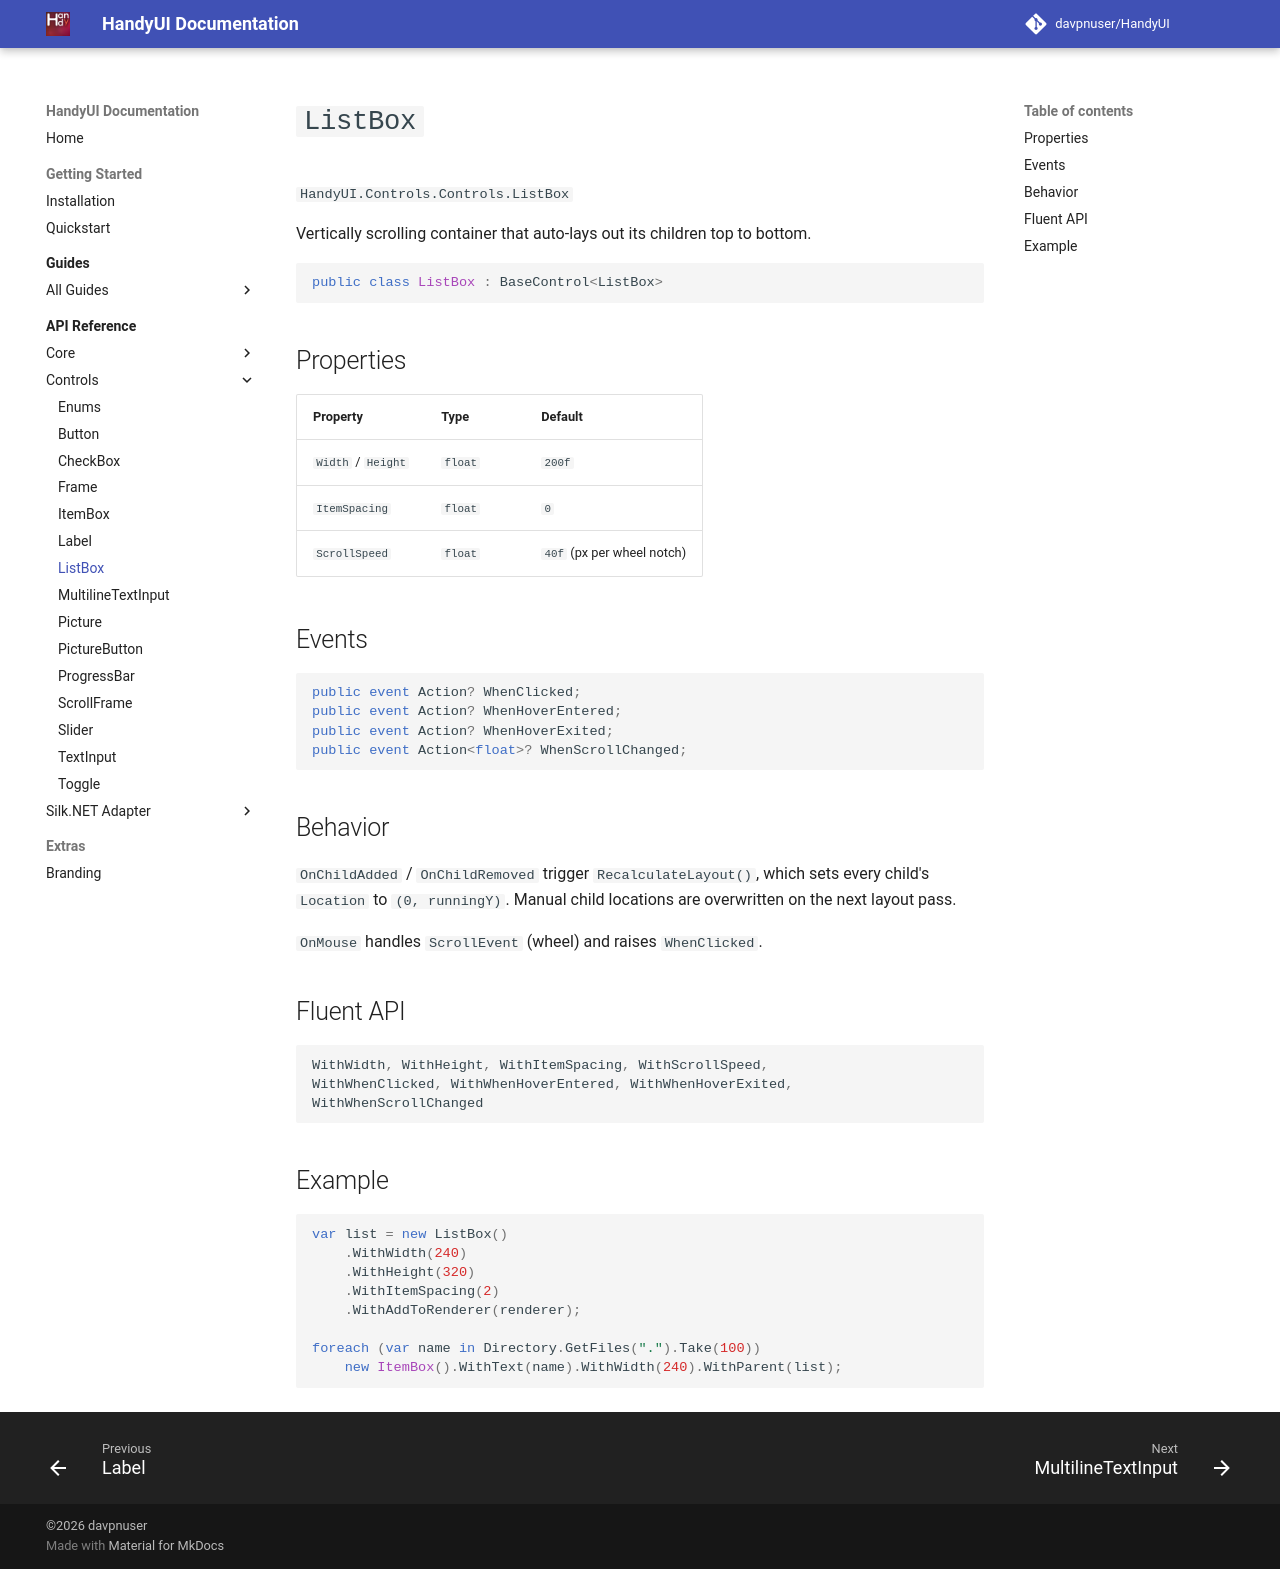

repository: davpnuser/HandyUI · page: dev/api/controls/list-box/index.html · generator: mkdocs

# `ListBox`

`HandyUI.Controls.Controls.ListBox`

Vertically scrolling container that auto-lays out its children top to bottom.

```csharp
public class ListBox : BaseControl<ListBox>
```

## Properties

| Property | Type | Default |
| --- | --- | --- |
| `Width` / `Height` | `float` | `200f` |
| `ItemSpacing` | `float` | `0` |
| `ScrollSpeed` | `float` | `40f` (px per wheel notch) |

## Events

```csharp
public event Action? WhenClicked;
public event Action? WhenHoverEntered;
public event Action? WhenHoverExited;
public event Action<float>? WhenScrollChanged;
```

## Behavior

`OnChildAdded` / `OnChildRemoved` trigger `RecalculateLayout()`, which sets
every child's `Location` to `(0, runningY)`. Manual child locations are
overwritten on the next layout pass.

`OnMouse` handles `ScrollEvent` (wheel) and raises `WhenClicked`.

## Fluent API

```csharp
WithWidth, WithHeight, WithItemSpacing, WithScrollSpeed,
WithWhenClicked, WithWhenHoverEntered, WithWhenHoverExited,
WithWhenScrollChanged
```

## Example

```csharp
var list = new ListBox()
    .WithWidth(240)
    .WithHeight(320)
    .WithItemSpacing(2)
    .WithAddToRenderer(renderer);

foreach (var name in Directory.GetFiles(".").Take(100))
    new ItemBox().WithText(name).WithWidth(240).WithParent(list);
```
